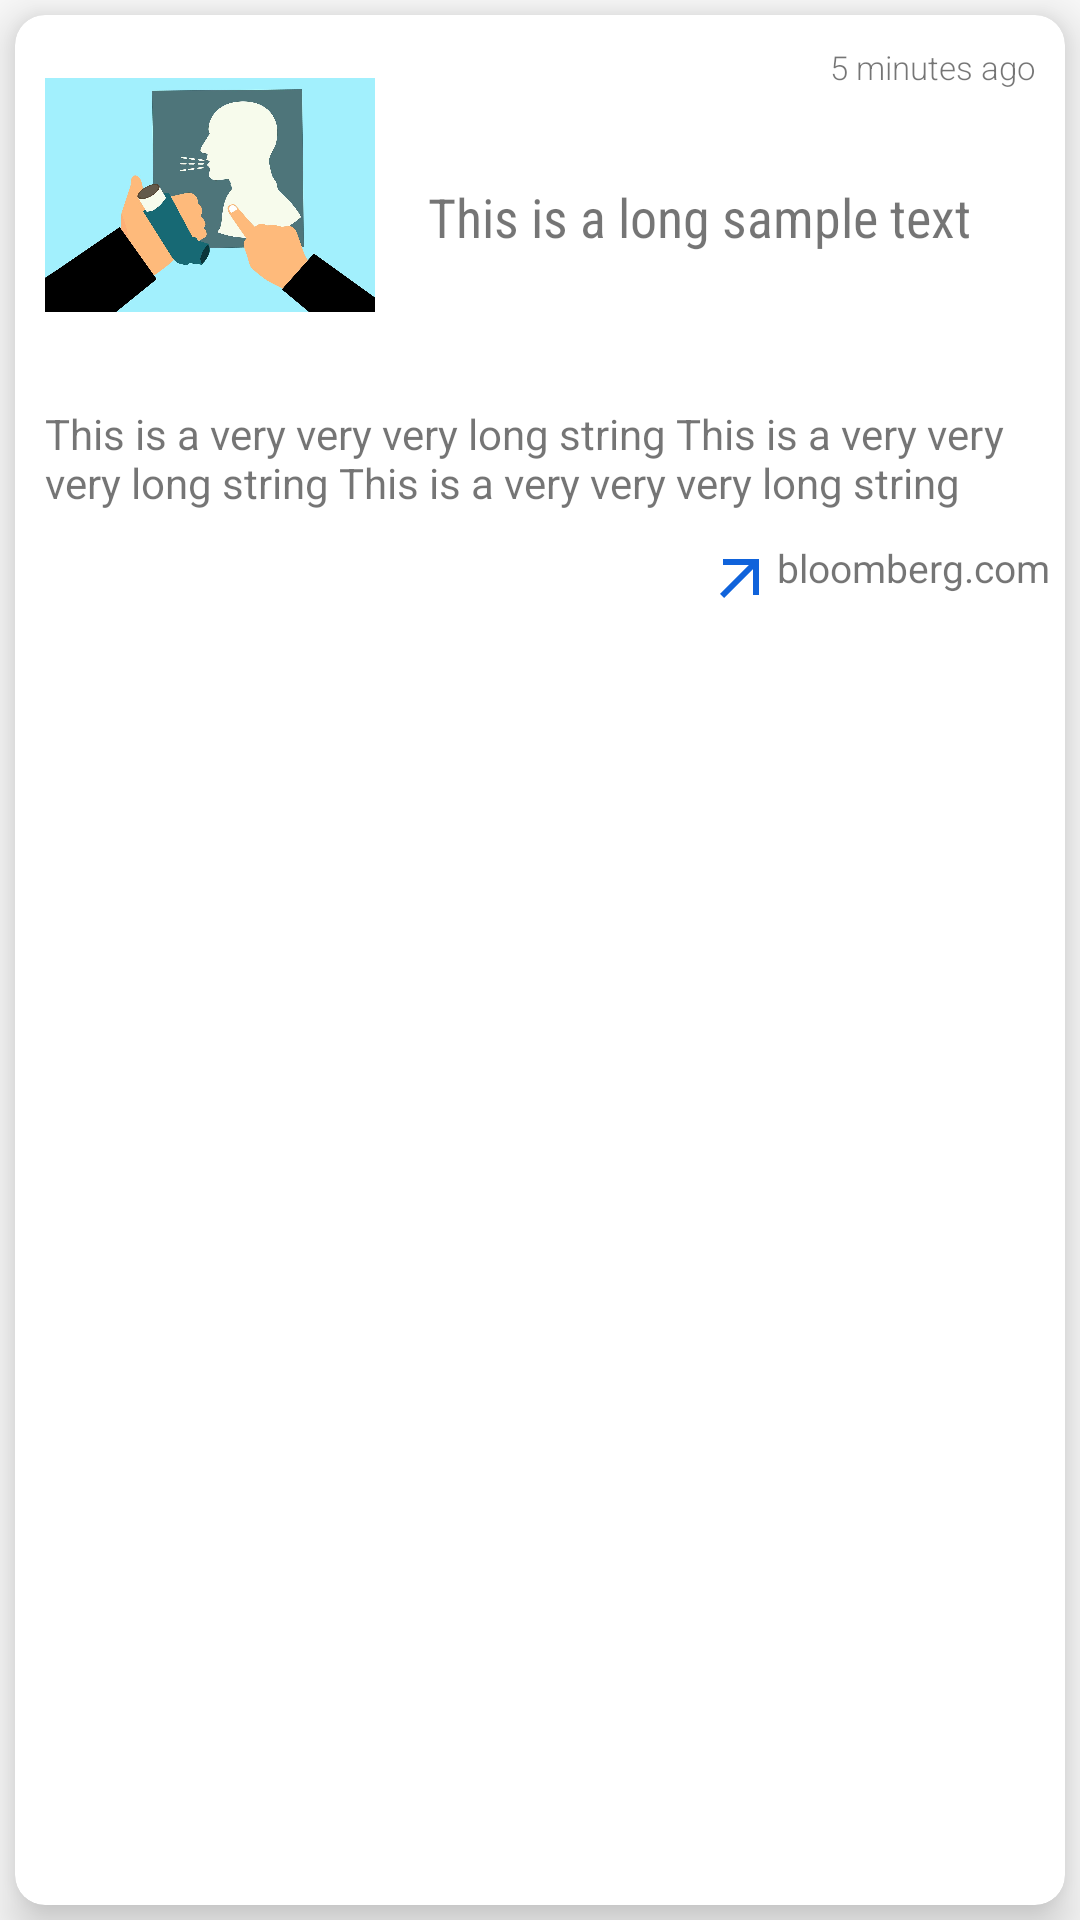

The Android layout XML behind this screen, and the referenced resources:
<!-- AndroidManifest.xml: application theme Theme.TestApplication -->
<!-- res/layout/row3_land.xml -->
<?xml version="1.0" encoding="utf-8"?>
<RelativeLayout xmlns:android="http://schemas.android.com/apk/res/android"
    android:layout_width="400dp"
    xmlns:app="http://schemas.android.com/apk/res-auto"
    android:layout_height="match_parent">

    <androidx.cardview.widget.CardView
        android:layout_width="match_parent"
        android:layout_height="match_parent"
        android:layout_margin="5dp"
        app:cardCornerRadius="10dp"
        app:cardElevation="10dp"
        app:cardUseCompatPadding="false">
        <ScrollView
            android:layout_width="match_parent"

            android:layout_height="match_parent">
        <LinearLayout
            android:layout_width="match_parent"
            android:orientation="vertical"
            android:layout_height="match_parent">
<LinearLayout
    android:layout_width="match_parent"
    android:weightSum="3"
    android:orientation="horizontal"
    android:layout_margin="10dp"
    android:layout_height="wrap_content">

    <ImageView
        android:layout_width="0dp"
        android:id="@+id/imageViewNews"
        android:layout_gravity="center"
        android:maxHeight="100dp"
        android:src="@drawable/cough"
        android:layout_weight="1"
        android:layout_height="100dp"/>

    <LinearLayout
        android:layout_width="0dp"
        android:layout_height="match_parent"
        android:layout_weight="2"
        android:orientation="vertical"
        >
        <TextView
            android:layout_width="match_parent"
            android:layout_height="wrap_content"
            android:id="@+id/textViewMinutesAgo"
            android:gravity="end"
            android:text="5 minutes ago"
            android:fontFamily="sans-serif-light"
            android:textSize="11sp" />

    <TextView
        android:layout_width="match_parent"
        android:text="This is a long sample text "
        android:id="@+id/textViewNews"
        android:fontFamily="sans-serif-condensed"
        android:gravity="center"
        android:textSize="18sp"

        android:layout_height="match_parent"/>
    </LinearLayout>
    <ImageView
        android:layout_width="wrap_content"
        android:id="@+id/arrowHolder"
        android:visibility="gone"
        android:layout_height="wrap_content"
        android:layout_gravity="center_vertical"
        android:src="@drawable/baseline_arrow_downward_24"
        />
</LinearLayout>


            <TextView
                android:layout_width="match_parent"
                android:id="@+id/tvDescription"
                android:layout_margin="10dp"
                android:layout_height="wrap_content"
                android:text="This is a very very very long string This is a very very very long string This is a very very very long string"
                />
            <TextView
                android:layout_width="wrap_content"
                android:layout_height="wrap_content"
                android:clickable="true"
                android:layout_marginEnd="5dp"
                android:layout_gravity="end"
                android:textSize="13sp"
                android:linksClickable="true"
                android:id="@+id/linkToArticle"
                android:text="bloomberg.com"
                android:drawableStart="@drawable/baseline_arrow_outward_24"
                />

        </LinearLayout>
        </ScrollView>

    </androidx.cardview.widget.CardView>

</RelativeLayout>
<!-- resources referenced by this layout -->
<resources>
  <!-- drawable baseline_arrow_outward_24 (drawable) -->
  <vector android:height="24dp" android:tint="#1063DB"
      android:viewportHeight="24" android:viewportWidth="24"
      android:width="24dp" xmlns:android="http://schemas.android.com/apk/res/android">
      <path android:fillColor="@android:color/white" android:pathData="M6,6l0,2l8.59,0l-9.59,9.59l1.41,1.41l9.59,-9.59l0,8.59l2,0l0,-12z"/>
  </vector>
  <!-- drawable cough: jpg bitmap (drawable, 90139 bytes) -->
  <style name="Theme.TestApplication" parent="android:Theme.Material.Light.DarkActionBar" />
</resources>
